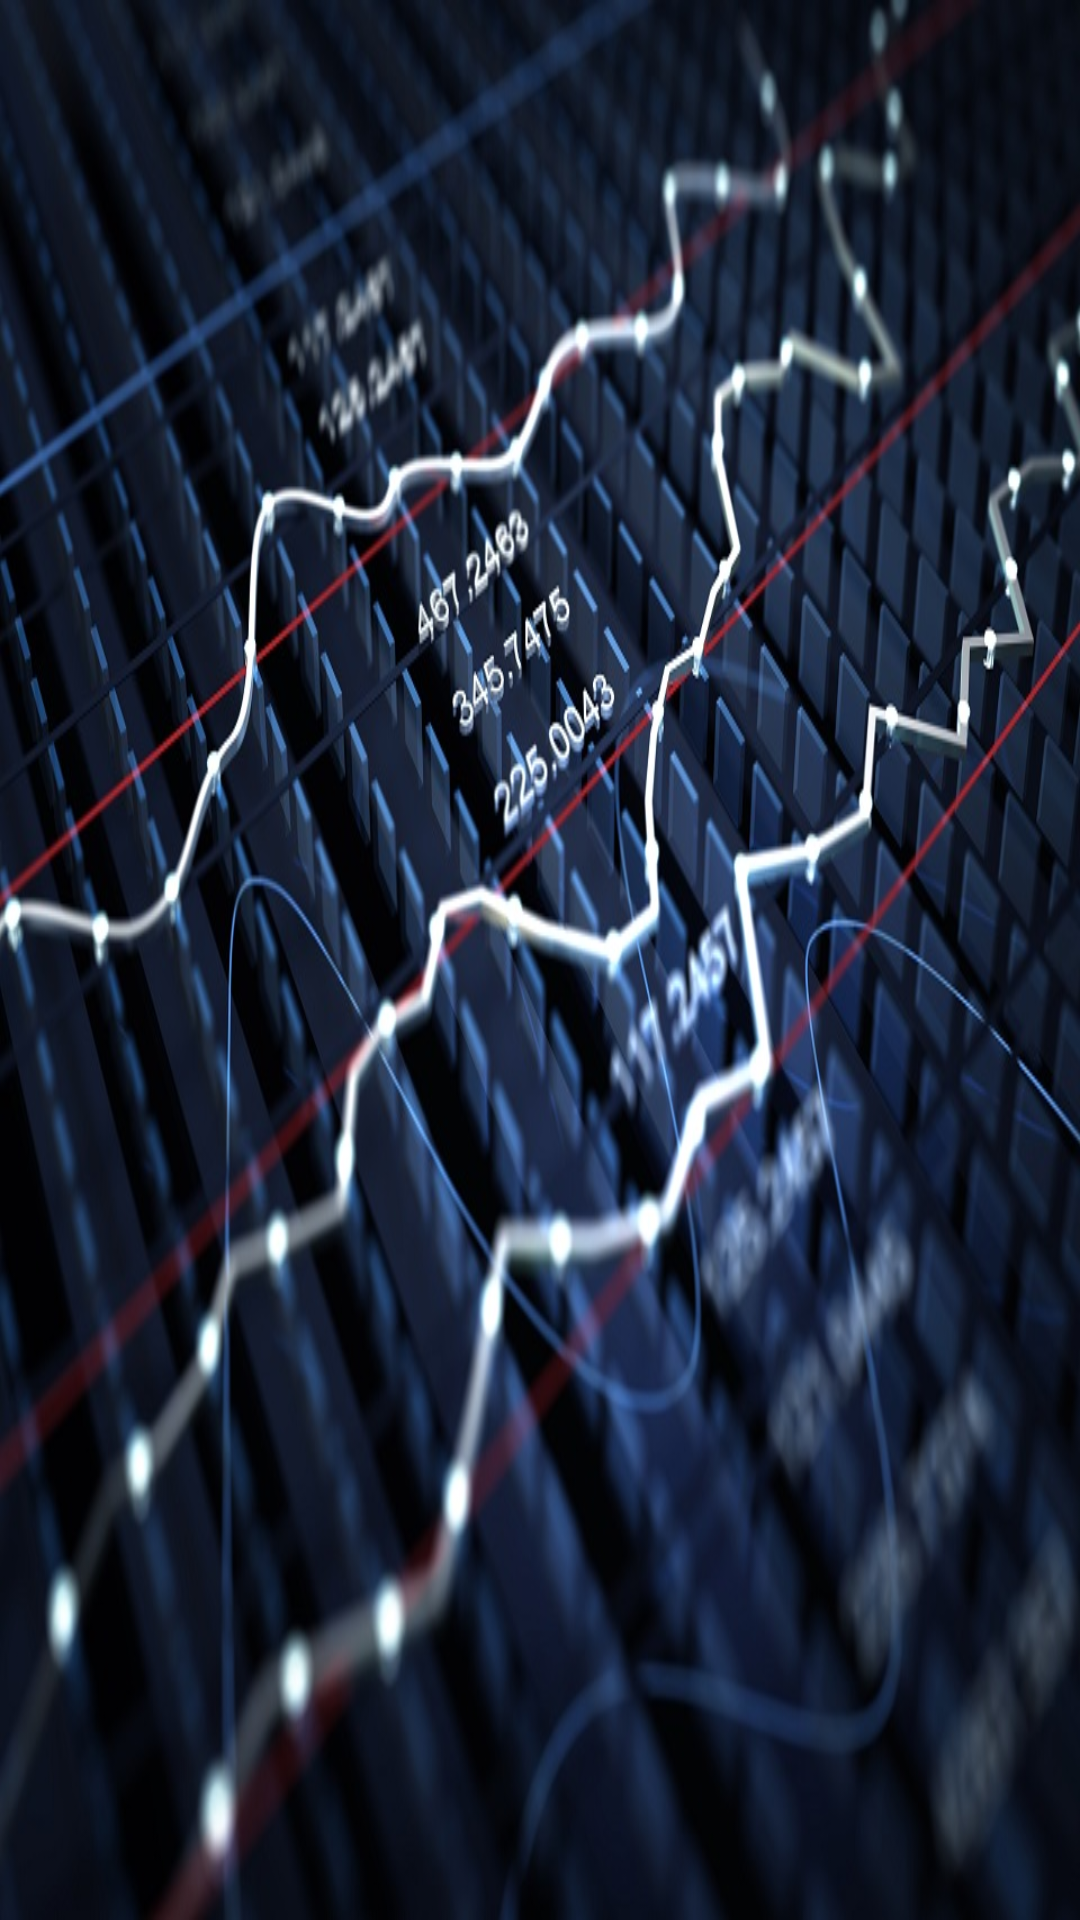

This screen was rendered from an Android layout file. Write that file and the resources it references.
<!-- AndroidManifest.xml: application theme NewTheme -->
<!-- res/layout/expand_image.xml -->
<?xml version="1.0" encoding="utf-8"?>
<LinearLayout xmlns:android="http://schemas.android.com/apk/res/android"
    android:layout_width="match_parent"
    android:layout_height="match_parent"
    android:orientation="vertical" >

    <ImageView
        android:id="@+id/ivExpand"
        android:layout_width="match_parent"
        android:layout_height="match_parent"
        android:scaleType="fitXY"
        android:src="@drawable/logo" />

</LinearLayout>
<!-- resources referenced by this layout -->
<resources>
  <!-- drawable logo: jpg bitmap (drawable-xhdpi, 166227 bytes) -->
  <style name="NewTheme" parent="android:Theme.Holo" />
</resources>
